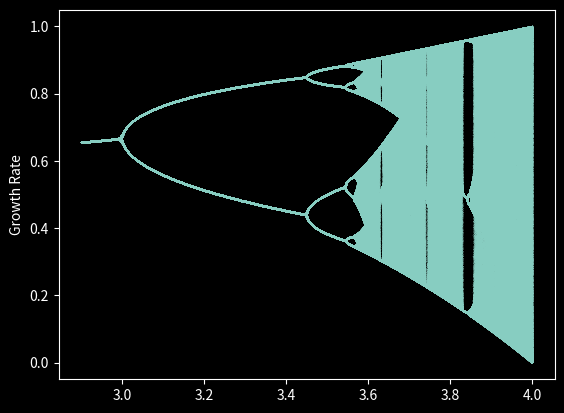

The script that saved this image:
import numpy as np
import matplotlib.pyplot as plt
import mpl_toolkits.mplot3d.axes3d as p3
import matplotlib.animation as animation
from matplotlib import style
style.use('dark_background')

#logisticmap.py is a program that generates a logistic map.

r = 2.9 #Initial value for r
RATE_INCREMENT = 0.0001 #A higher value (where the value is less than 1) will decrease the time it takes to generate, but also will decrease resolution.

r_map = []
x_map = []

fig = plt.figure()
ax = plt.axes()
ax.set_ylabel('Growth Rate')

def main():
    
    gen_map()
    plt.show()

def gen_map():
    global r
    global r_map
    global x_map

    iteration = 0

    while r <= 4:
        x = 0.1

        #settle to behavior
        for i in range(0, 300):
            x = r*x*(1-x)

        #plot values of x
        for i in range(0, 300):
            #ax.plot(r, x, color = 'white')
            r_map.append(r)
            x_map.append(x)
            x = r*x*(1-x)


        r += RATE_INCREMENT
    plt.scatter(r_map, x_map, 0.01)

main()